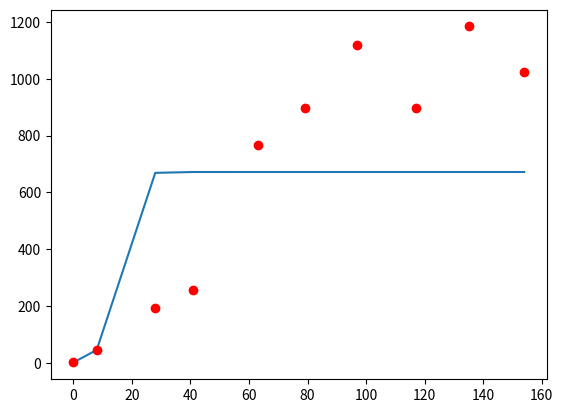

Reproduce this figure in Python.
__author__ = 'Ahmet'
__author__ = 'Ahmet'
import numpy as np
from scipy import stats
import math
import matplotlib.pyplot as plt
from scipy.optimize import minimize

days = 0,8,28,41,63,79,97,117,135,154
beetles = 2,47,192,256,768,896,1120,896,1184,1024

def calcLikelihood(args):
    likelyhood = 0
    for i in range(len(beetles)):
        logft = f([args[0],beetles[0],args[1],days[i]])
        likelyhood += (-1*stats.norm.logpdf(np.log(beetles[i]),loc=logft,scale=args[2]))
    return likelyhood

def f(args):
    #K N0 r t
    try:
        calcBeetles = np.log((args[0]*args[1])/(args[1]+(args[0]-args[1])*np.exp(-args[2]*args[3])))
    except OverflowError:
        print("Error")
    return calcBeetles

logBeetles = np.zeros([len(beetles),1])
for i in range(len(beetles)):
    logBeetles[i] = math.log(beetles[i])
var0 = np.var(logBeetles)
result = minimize(calcLikelihood, [1700,0.4,var0],method = 'Nelder-Mead')
print(result)
K = result.x[0]
r = result.x[1]
calcBeetles = np.zeros([len(days),1])
for i in range(len(days)):
    calcBeetles[i] = np.exp(f([K,beetles[0],r,days[i]]))

print(result)
plt.plot(days,calcBeetles)
plt.plot(days,beetles,'ro')
plt.show()
print(calcBeetles)

